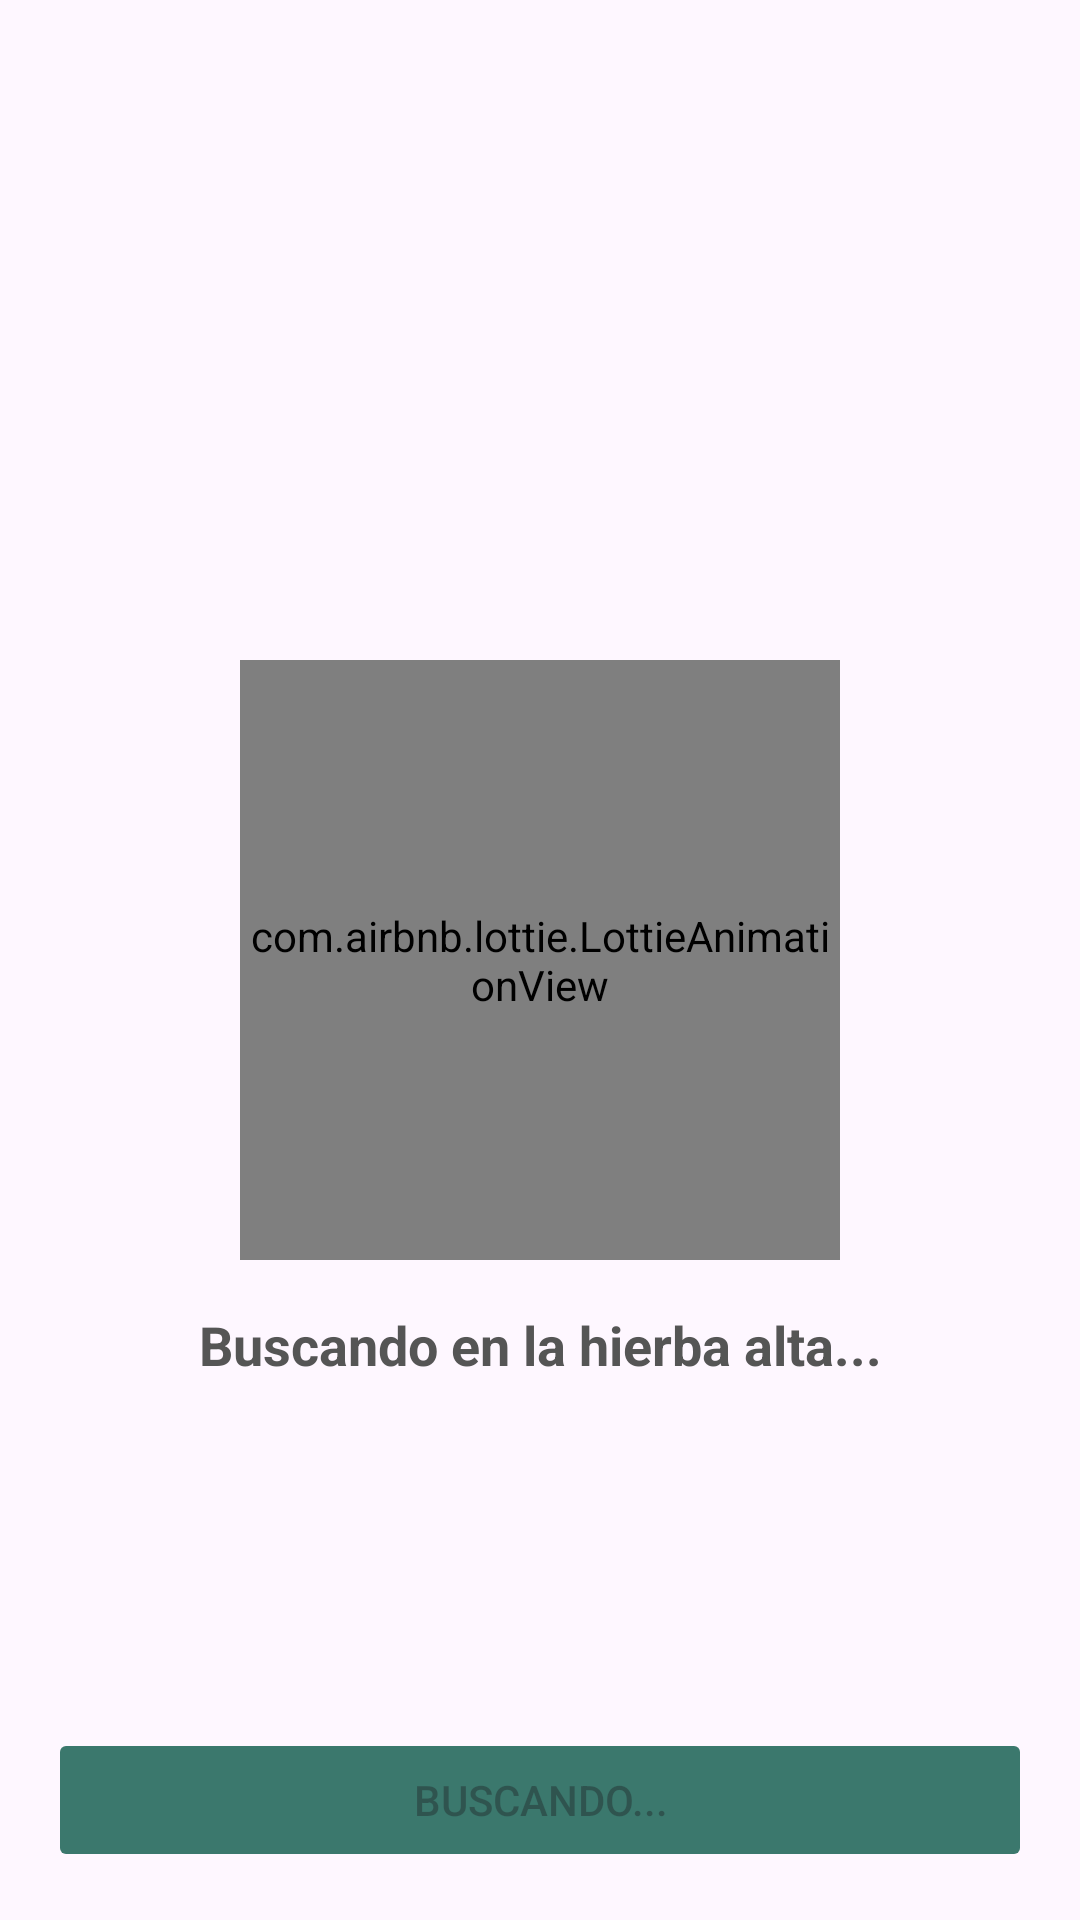

Layout XML and referenced resources for this Android screen:
<!-- AndroidManifest.xml: application theme Theme.PokemonApiApp -->
<!-- res/layout/fragment_captura.xml -->
<?xml version="1.0" encoding="utf-8"?>
<androidx.constraintlayout.widget.ConstraintLayout xmlns:android="http://schemas.android.com/apk/res/android"
    xmlns:app="http://schemas.android.com/apk/res-auto"
    xmlns:tools="http://schemas.android.com/tools"
    android:layout_width="match_parent"
    android:layout_height="match_parent"
    android:padding="16dp">

    <com.airbnb.lottie.LottieAnimationView
        android:id="@+id/lottieView"
        android:layout_width="200dp"
        android:layout_height="200dp"
        app:lottie_rawRes="@raw/animacion_pokeball"
        app:lottie_autoPlay="true"
        app:lottie_loop="true"
        app:layout_constraintBottom_toBottomOf="parent"
        app:layout_constraintEnd_toEndOf="parent"
        app:layout_constraintStart_toStartOf="parent"
        app:layout_constraintTop_toTopOf="parent" />

    <TextView
        android:id="@+id/tvInstruction"
        android:layout_width="wrap_content"
        android:layout_height="wrap_content"
        android:layout_marginTop="16dp"
        android:text="Buscando en la hierba alta..."
        android:textSize="18sp"
        android:textStyle="bold"
        android:textColor="#555555"
        app:layout_constraintTop_toBottomOf="@id/lottieView"
        app:layout_constraintStart_toStartOf="parent"
        app:layout_constraintEnd_toEndOf="parent" />

    <androidx.cardview.widget.CardView
        android:id="@+id/cardPokemon"
        android:layout_width="match_parent"
        android:layout_height="wrap_content"
        android:visibility="gone"
        app:cardCornerRadius="16dp"
        app:cardElevation="8dp"
        app:layout_constraintTop_toTopOf="parent"
        app:layout_constraintBottom_toTopOf="@id/btnAction">

        <LinearLayout
            android:layout_width="match_parent"
            android:layout_height="wrap_content"
            android:orientation="vertical"
            android:padding="24dp"
            android:gravity="center">

            <TextView
                android:id="@+id/tvWildName"
                android:layout_width="wrap_content"
                android:layout_height="wrap_content"
                android:textSize="28sp"
                android:textStyle="bold"
                android:textAllCaps="true"
                tools:text="CHARIZARD" />

            <ImageView
                android:id="@+id/ivWildImage"
                android:layout_width="250dp"
                android:layout_height="250dp"
                android:layout_marginTop="16dp"
                tools:src="@tools:sample/avatars" />

            <TextView
                android:id="@+id/tvWildPower"
                android:layout_width="wrap_content"
                android:layout_height="wrap_content"
                android:layout_marginTop="16dp"
                android:textSize="20sp"
                android:textColor="#D32F2F"
                tools:text="Poder: 240" />

            <TextView
                android:id="@+id/tvStatusMessage"
                android:layout_width="wrap_content"
                android:layout_height="wrap_content"
                android:layout_marginTop="24dp"
                android:textAlignment="center"
                android:textSize="16sp"
                tools:text="¡Tu equipo no es suficientemente fuerte!" />

        </LinearLayout>
    </androidx.cardview.widget.CardView>

    <Button
        android:id="@+id/btnAction"
        android:layout_width="match_parent"
        android:layout_height="wrap_content"
        android:text="Buscando..."
        android:enabled="false"
        android:backgroundTint="#3B786D"
        app:layout_constraintBottom_toBottomOf="parent" />

</androidx.constraintlayout.widget.ConstraintLayout>
<!-- resources referenced by this layout -->
<resources>
  <style name="Theme.PokemonApiApp" parent="Base.Theme.PokemonApiApp" />
  <style name="Base.Theme.PokemonApiApp" parent="Theme.Material3.DayNight.NoActionBar">
          
          
          <item name="android:windowFullscreen">true</item>
      </style>
</resources>
